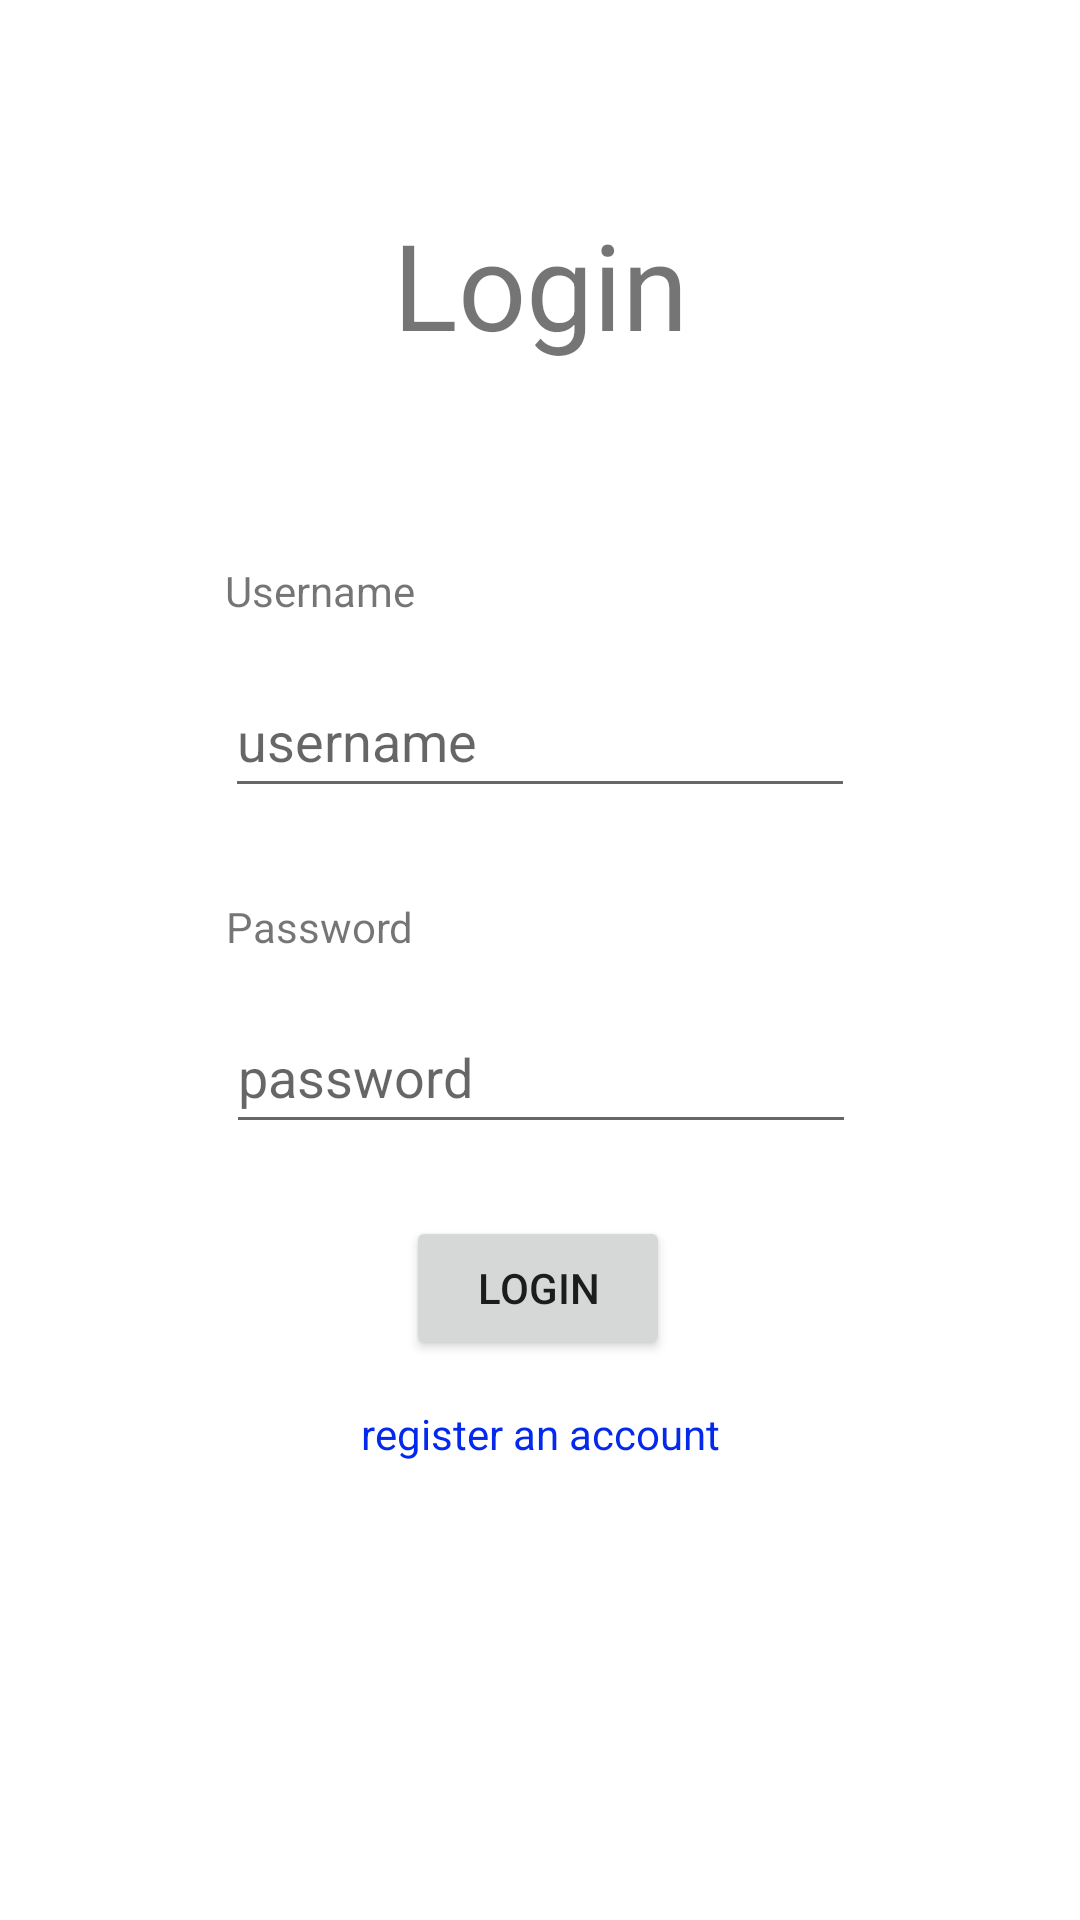

Write the Android layout XML for this screen, with the resource values it uses.
<!-- AndroidManifest.xml: application theme Theme.Torsecurechat -->
<!-- res/layout/activity_login.xml -->
<?xml version="1.0" encoding="utf-8"?>
<androidx.constraintlayout.widget.ConstraintLayout xmlns:android="http://schemas.android.com/apk/res/android"
    xmlns:app="http://schemas.android.com/apk/res-auto"
    xmlns:tools="http://schemas.android.com/tools"
    android:layout_width="match_parent"
    android:layout_height="match_parent"
    tools:context=".LoginActivity">

    <TextView
        android:id="@+id/textView3"
        android:layout_width="wrap_content"
        android:layout_height="wrap_content"
        android:layout_marginTop="68dp"
        android:text="Login"
        android:textSize="40sp"
        app:layout_constraintEnd_toEndOf="parent"
        app:layout_constraintStart_toStartOf="parent"
        app:layout_constraintTop_toTopOf="parent" />

    <EditText
        android:id="@+id/loginUsernameField"
        android:layout_width="wrap_content"
        android:layout_height="wrap_content"
        android:layout_marginTop="100dp"
        android:ems="10"
        android:hint="username"
        android:inputType="textPersonName"
        android:minHeight="48dp"
        app:layout_constraintEnd_toEndOf="parent"
        app:layout_constraintHorizontal_bias="0.5"
        app:layout_constraintStart_toStartOf="parent"
        app:layout_constraintTop_toBottomOf="@+id/textView3" />

    <TextView
        android:id="@+id/textView"
        android:layout_width="wrap_content"
        android:layout_height="wrap_content"
        android:layout_marginBottom="15dp"
        android:text="Password"
        app:layout_constraintBottom_toTopOf="@+id/loginPasswordField"
        app:layout_constraintStart_toStartOf="@+id/loginPasswordField" />

    <EditText
        android:id="@+id/loginPasswordField"
        android:layout_width="wrap_content"
        android:layout_height="wrap_content"
        android:layout_marginTop="64dp"
        android:ems="10"
        android:hint="password"
        android:inputType="textPassword"
        android:minHeight="48dp"
        app:layout_constraintEnd_toEndOf="parent"
        app:layout_constraintHorizontal_bias="0.502"
        app:layout_constraintStart_toStartOf="parent"
        app:layout_constraintTop_toBottomOf="@+id/loginUsernameField" />

    <TextView
        android:id="@+id/textView2"
        android:layout_width="wrap_content"
        android:layout_height="wrap_content"
        android:layout_marginBottom="15dp"
        android:text="Username"
        app:layout_constraintBottom_toTopOf="@+id/loginUsernameField"
        app:layout_constraintStart_toStartOf="@+id/loginUsernameField" />

    <Button
        android:id="@+id/loginButton"
        android:layout_width="wrap_content"
        android:layout_height="wrap_content"
        android:layout_marginTop="24dp"
        android:onClick="login"
        android:text="Login"
        app:layout_constraintEnd_toEndOf="parent"
        app:layout_constraintHorizontal_bias="0.498"
        app:layout_constraintStart_toStartOf="parent"
        app:layout_constraintTop_toBottomOf="@+id/loginPasswordField" />

    <TextView
        android:id="@+id/textView8"
        android:layout_width="wrap_content"
        android:layout_height="wrap_content"
        android:layout_marginTop="15dp"
        android:text="register an account"
        android:textColor="#0529EC"
        android:onClick="register"
        app:layout_constraintEnd_toEndOf="parent"
        app:layout_constraintHorizontal_bias="0.5"
        app:layout_constraintStart_toStartOf="parent"
        app:layout_constraintTop_toBottomOf="@+id/loginButton" />

</androidx.constraintlayout.widget.ConstraintLayout>
<!-- resources referenced by this layout -->
<resources>
  <style name="Theme.Torsecurechat" parent="Theme.MaterialComponents.DayNight.DarkActionBar">
          
          <item name="colorPrimary">@color/purple_500</item>
          <item name="colorPrimaryVariant">@color/purple_700</item>
          <item name="colorOnPrimary">@color/white</item>
          
          <item name="colorSecondary">@color/teal_200</item>
          <item name="colorSecondaryVariant">@color/teal_700</item>
          <item name="colorOnSecondary">@color/black</item>
          
          <item name="android:statusBarColor" tools:targetApi="l">?attr/colorPrimaryVariant</item>
          
      </style>
  <!-- not gathered from this repository: default colours our renderer supplied (Android Studio template values) -->
  <color name="purple_500">#FF6200EE</color>
  <color name="purple_700">#FF3700B3</color>
  <color name="teal_200">#FF03DAC5</color>
  <color name="teal_700">#FF018786</color>
  <color name="black">#FF000000</color>
  <color name="white">#FFFFFFFF</color>
</resources>
